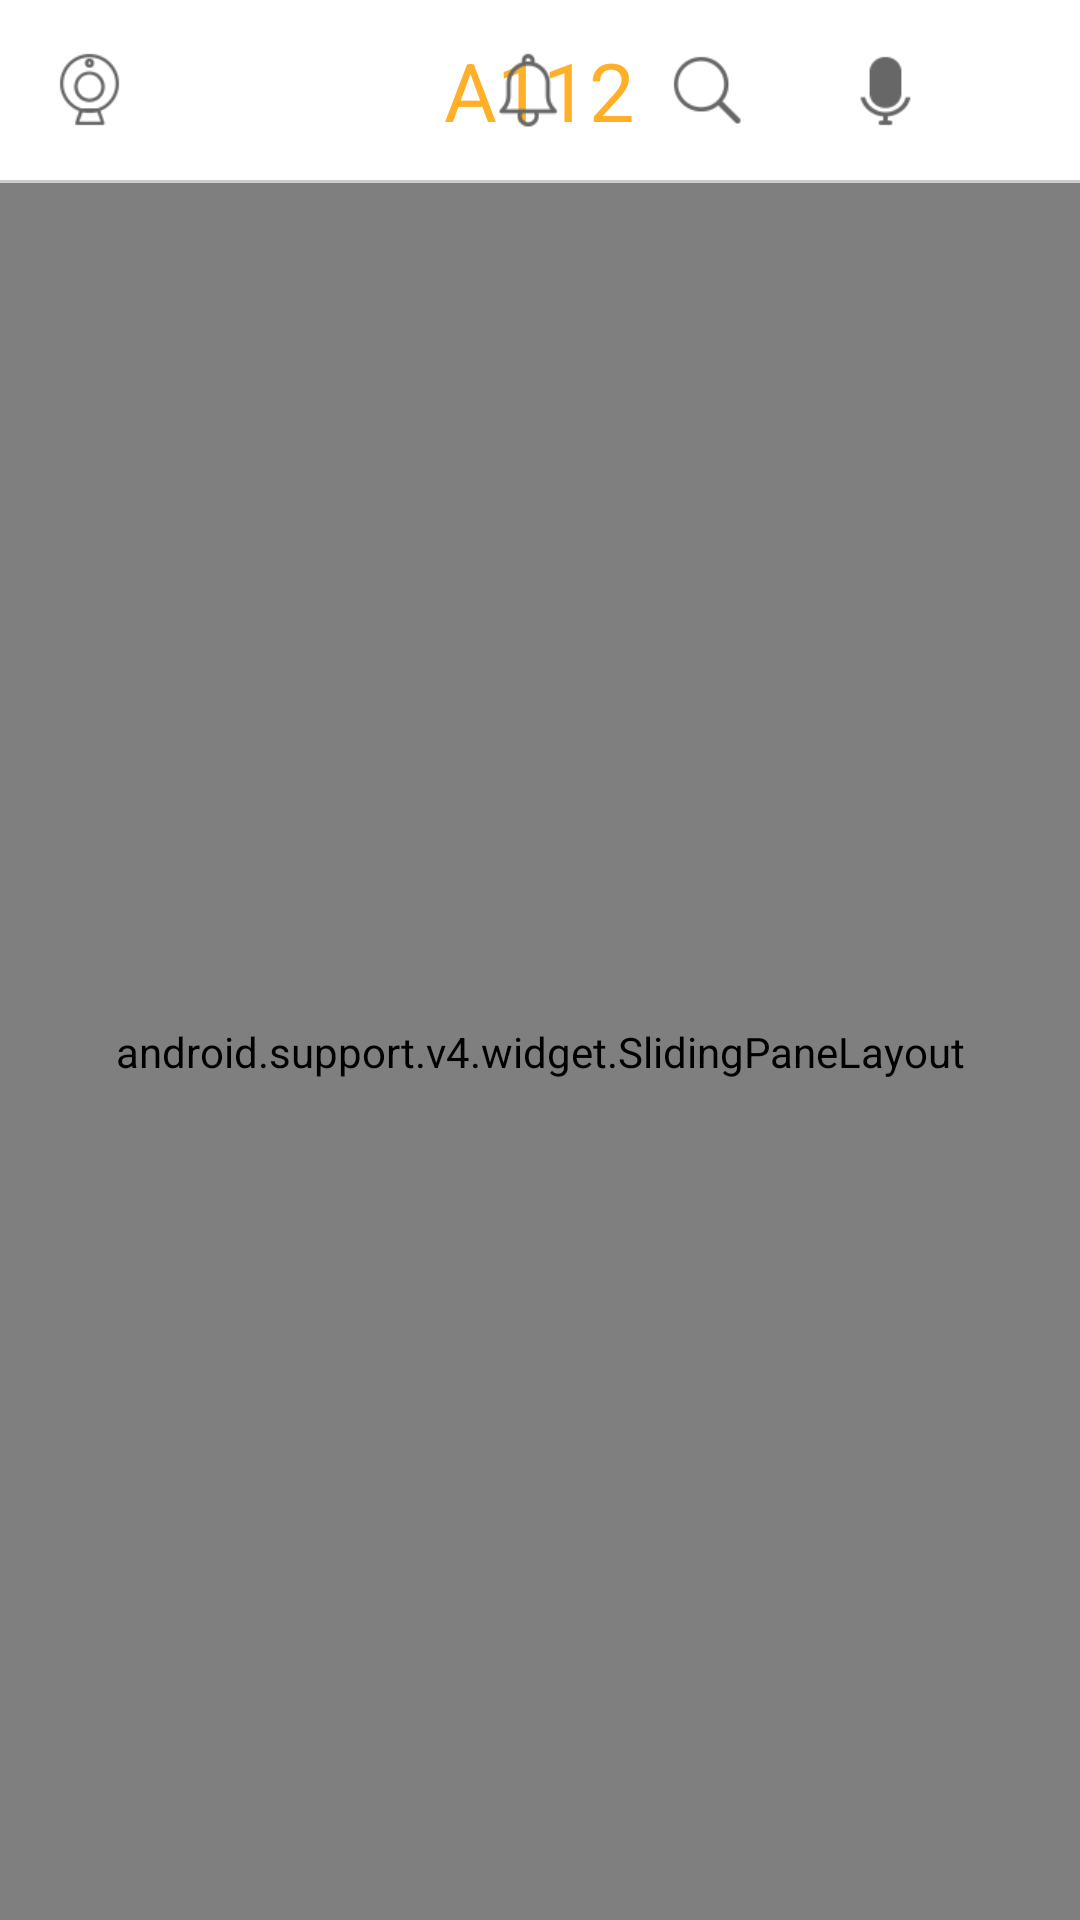

The Android layout XML behind this screen, and the referenced resources:
<!-- AndroidManifest.xml: application theme AppTheme -->
<!-- res/layout/slidingpane_main_layout.xml -->
<?xml version="1.0" encoding="utf-8"?>
<FrameLayout xmlns:android="http://schemas.android.com/apk/res/android"
    android:layout_width="match_parent"
    android:layout_height="match_parent" >
    

    <include layout="@layout/top_panel"/>
    
    <View 
        android:layout_width="match_parent"
        android:layout_height="1dp"
        android:layout_marginTop="60dp"
        android:background="@color/tct_lightgray_text"/>
    
    <android.support.v4.widget.SlidingPaneLayout
        android:id="@+id/slidingpanellayout"
        android:layout_width="match_parent"
        android:layout_height="match_parent"
        android:layout_marginTop="61dp"
        android:background="@android:color/transparent" >

        <FrameLayout
            android:id="@+id/slidingpane_menu"
            android:layout_width="@dimen/slidingpane_menu_width"
            android:layout_height="match_parent" />

        <View
            android:layout_width="@dimen/slidingpane_empty_width"
            android:layout_height="match_parent"
            android:background="@color/tct_gray_bg" />

        <FrameLayout
            android:id="@+id/slidingpane_content"
            android:layout_width="@dimen/slidingpane_content_width"
            android:layout_height="match_parent"
            android:background="@color/tct_gray_bg" />

        
    </android.support.v4.widget.SlidingPaneLayout>

</FrameLayout>
<!-- res/layout/top_panel.xml (included above) -->
<?xml version="1.0" encoding="utf-8"?>
<RelativeLayout xmlns:android="http://schemas.android.com/apk/res/android"
    android:layout_width="match_parent"
    android:layout_height="60dp"
    android:background="@color/tct_white" >

    <LinearLayout
        android:id="@+id/top_panel_left"
        android:layout_width="wrap_content"
        android:layout_height="match_parent"
        android:layout_alignParentLeft="true">

        <LinearLayout
            android:id="@+id/top_panel_back"
            android:layout_width="60dp"
            android:layout_height="match_parent"
            android:gravity="center" 
            android:visibility="gone">

            <ImageView
                android:id="@+id/top_panel_back_pic"
                android:layout_width="wrap_content"
                android:layout_height="wrap_content"
                android:src="@drawable/back" />
        </LinearLayout>

        <LinearLayout
            android:id="@+id/top_panel_monitor"
            android:layout_width="60dp"
            android:layout_height="match_parent"
            android:layout_centerVertical="true"
            android:gravity="center" >

            <ImageView
                android:id="@+id/top_panel_monitor_pic"
                android:layout_width="wrap_content"
                android:layout_height="wrap_content"
                android:src="@drawable/monitor" />
        </LinearLayout>
    </LinearLayout>

    <TextView
        android:id="@+id/top_panel_table_id"
        android:layout_width="wrap_content"
        android:layout_height="wrap_content"
        android:layout_centerInParent="true"
        android:text="A112"
        android:textColor="@color/tct_yellow"
        android:textSize="27sp" />

    <LinearLayout
        android:id="@+id/top_panel_right"
        android:layout_width="wrap_content"
        android:layout_height="match_parent"
        android:layout_alignParentRight="true"
        android:gravity="center_vertical" >

        <ImageView
            android:id="@+id/top_panel_ring_pic"
            android:layout_width="wrap_content"
            android:layout_height="wrap_content"
            android:layout_marginRight="30dp"
            android:src="@drawable/call" />
        <ImageView
            android:id="@+id/top_panel_ringing_pic"
            android:layout_width="wrap_content"
            android:layout_height="wrap_content"
            android:layout_marginRight="30dp"
            android:src="@drawable/calling"
            android:visibility="gone" />

        <ImageView
            android:id="@+id/top_panel_search_pic"
            android:layout_width="wrap_content"
            android:layout_height="wrap_content"
            android:layout_marginRight="30dp"
            android:src="@drawable/search" />

        <ImageView
            android:id="@+id/top_panel_voice_search_pic"
            android:layout_width="wrap_content"
            android:layout_height="wrap_content"
            android:layout_marginRight="30dp"
            android:src="@drawable/voice_search" />

        <TextView
            android:id="@+id/top_panel_time"
            android:layout_width="wrap_content"
            android:layout_height="wrap_content"
            android:layout_marginRight="20dp" />
    </LinearLayout>

</RelativeLayout>
<!-- resources referenced by this layout -->
<resources>
  <color name="tct_gray_bg">#ededed</color>
  <color name="tct_lightgray_text">#cccccc</color>
  <color name="tct_white">#ffffff</color>
  <color name="tct_yellow">#ffb028</color>
  <dimen name="slidingpane_content_width">825dp</dimen>
  <dimen name="slidingpane_empty_width">35dp</dimen>
  <dimen name="slidingpane_menu_width">100dp</dimen>
  <!-- drawable back: png bitmap (drawable-xhdpi, 1538 bytes) -->
  <!-- drawable call: png bitmap (drawable-xhdpi, 1943 bytes) -->
  <!-- drawable calling: png bitmap (drawable-xhdpi, 2420 bytes) -->
  <!-- drawable monitor: png bitmap (drawable-xhdpi, 2477 bytes) -->
  <!-- drawable search: png bitmap (drawable-xhdpi, 2068 bytes) -->
  <!-- drawable voice_search: png bitmap (drawable-xhdpi, 1779 bytes) -->
  <style name="AppTheme" parent="AppBaseTheme">
          
      </style>
  <style name="AppBaseTheme" parent="@android:style/Theme.NoTitleBar.Fullscreen">
          
      </style>
</resources>
